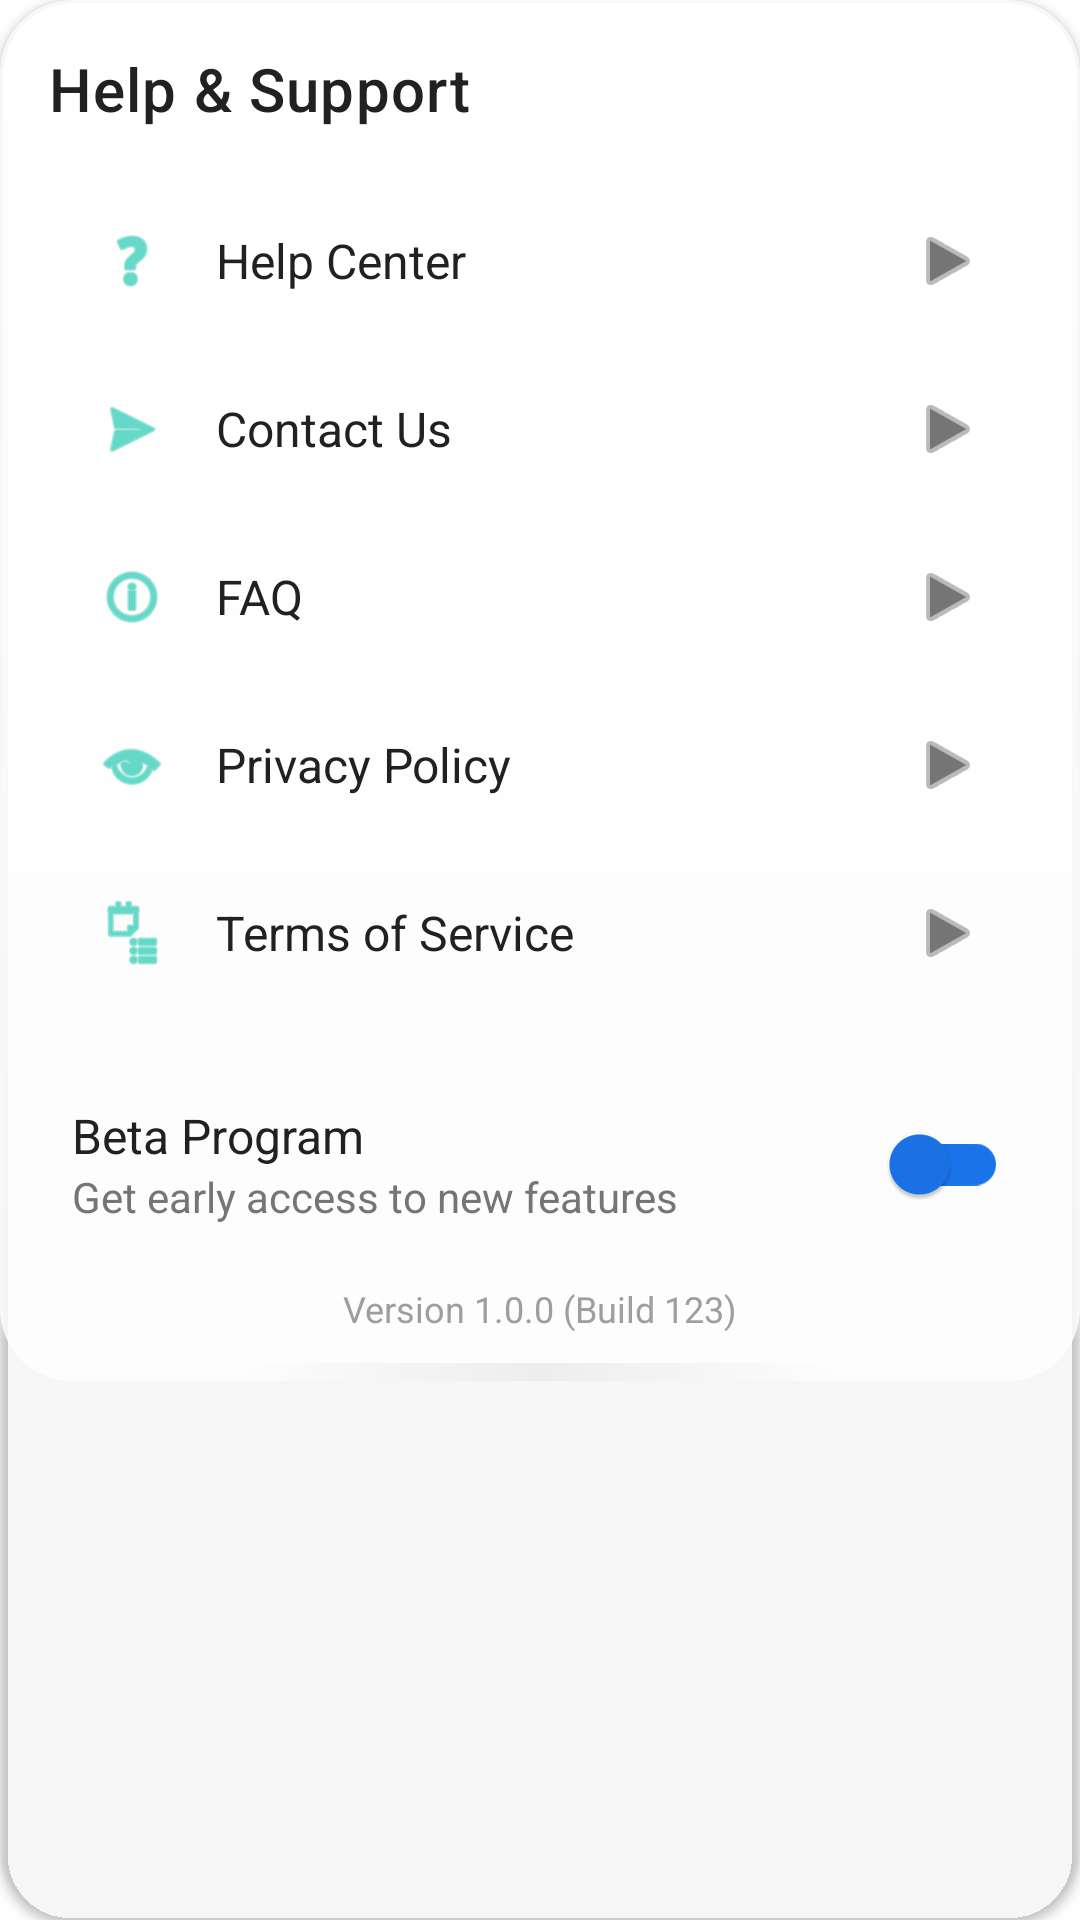

The Android layout XML behind this screen, and the referenced resources:
<!-- AndroidManifest.xml: application theme Theme.HealthAssistant -->
<!-- res/layout/card_help_support.xml -->
<?xml version="1.0" encoding="utf-8"?>
<androidx.cardview.widget.CardView xmlns:android="http://schemas.android.com/apk/res/android"
    xmlns:app="http://schemas.android.com/apk/res-auto"
    android:id="@+id/help_support_card"
    android:layout_width="match_parent"
    android:layout_height="wrap_content"
    android:layout_margin="@dimen/content_padding_medium"
    app:cardBackgroundColor="@android:color/transparent"
    app:cardCornerRadius="@dimen/corner_radius_large"
    app:cardElevation="@dimen/card_elevation_small">

    <FrameLayout
        android:layout_width="match_parent"
        android:layout_height="wrap_content"
        android:background="@drawable/glassmorphism_card_background">

        <LinearLayout
            android:layout_width="match_parent"
            android:layout_height="wrap_content"
            android:orientation="vertical"
            android:padding="@dimen/content_padding_medium">

            
            <TextView
                android:layout_width="match_parent"
                android:layout_height="wrap_content"
                android:layout_marginBottom="@dimen/content_padding_medium"
                android:text="@string/help_support"
                style="@style/TextAppearance.HealthAssistant.SectionTitle" />

            
            <LinearLayout
                android:id="@+id/help_center_item"
                android:layout_width="match_parent"
                android:layout_height="wrap_content"
                android:background="?attr/selectableItemBackground"
                android:clickable="true"
                android:focusable="true"
                android:gravity="center_vertical"
                android:orientation="horizontal"
                android:padding="@dimen/content_padding_medium">

                <ImageView
                    android:layout_width="24dp"
                    android:layout_height="24dp"
                    android:layout_marginEnd="@dimen/content_padding_medium"
                    android:src="@android:drawable/ic_menu_help"
                    app:tint="@color/colorPrimaryGradientStart" />

                <TextView
                    android:layout_width="0dp"
                    android:layout_height="wrap_content"
                    android:layout_weight="1"
                    android:text="Help Center"
                    android:textColor="@color/textPrimary"
                    android:textSize="16sp" />

                <ImageView
                    android:layout_width="24dp"
                    android:layout_height="24dp"
                    android:src="@android:drawable/ic_media_play"
                    app:tint="@color/textSecondary" />
            </LinearLayout>

            
            <LinearLayout
                android:id="@+id/contact_us_item"
                android:layout_width="match_parent"
                android:layout_height="wrap_content"
                android:background="?attr/selectableItemBackground"
                android:clickable="true"
                android:focusable="true"
                android:gravity="center_vertical"
                android:orientation="horizontal"
                android:padding="@dimen/content_padding_medium">

                <ImageView
                    android:layout_width="24dp"
                    android:layout_height="24dp"
                    android:layout_marginEnd="@dimen/content_padding_medium"
                    android:src="@android:drawable/ic_menu_send"
                    app:tint="@color/colorPrimaryGradientStart" />

                <TextView
                    android:layout_width="0dp"
                    android:layout_height="wrap_content"
                    android:layout_weight="1"
                    android:text="Contact Us"
                    android:textColor="@color/textPrimary"
                    android:textSize="16sp" />

                <ImageView
                    android:layout_width="24dp"
                    android:layout_height="24dp"
                    android:src="@android:drawable/ic_media_play"
                    app:tint="@color/textSecondary" />
            </LinearLayout>

            
            <LinearLayout
                android:id="@+id/faq_item"
                android:layout_width="match_parent"
                android:layout_height="wrap_content"
                android:background="?attr/selectableItemBackground"
                android:clickable="true"
                android:focusable="true"
                android:gravity="center_vertical"
                android:orientation="horizontal"
                android:padding="@dimen/content_padding_medium">

                <ImageView
                    android:layout_width="24dp"
                    android:layout_height="24dp"
                    android:layout_marginEnd="@dimen/content_padding_medium"
                    android:src="@android:drawable/ic_menu_info_details"
                    app:tint="@color/colorPrimaryGradientStart" />

                <TextView
                    android:layout_width="0dp"
                    android:layout_height="wrap_content"
                    android:layout_weight="1"
                    android:text="FAQ"
                    android:textColor="@color/textPrimary"
                    android:textSize="16sp" />

                <ImageView
                    android:layout_width="24dp"
                    android:layout_height="24dp"
                    android:src="@android:drawable/ic_media_play"
                    app:tint="@color/textSecondary" />
            </LinearLayout>

            
            <LinearLayout
                android:id="@+id/privacy_policy_item"
                android:layout_width="match_parent"
                android:layout_height="wrap_content"
                android:background="?attr/selectableItemBackground"
                android:clickable="true"
                android:focusable="true"
                android:gravity="center_vertical"
                android:orientation="horizontal"
                android:padding="@dimen/content_padding_medium">

                <ImageView
                    android:layout_width="24dp"
                    android:layout_height="24dp"
                    android:layout_marginEnd="@dimen/content_padding_medium"
                    android:src="@android:drawable/ic_menu_view"
                    app:tint="@color/colorPrimaryGradientStart" />

                <TextView
                    android:layout_width="0dp"
                    android:layout_height="wrap_content"
                    android:layout_weight="1"
                    android:text="Privacy Policy"
                    android:textColor="@color/textPrimary"
                    android:textSize="16sp" />

                <ImageView
                    android:layout_width="24dp"
                    android:layout_height="24dp"
                    android:src="@android:drawable/ic_media_play"
                    app:tint="@color/textSecondary" />
            </LinearLayout>

            
            <LinearLayout
                android:id="@+id/terms_service_item"
                android:layout_width="match_parent"
                android:layout_height="wrap_content"
                android:background="?attr/selectableItemBackground"
                android:clickable="true"
                android:focusable="true"
                android:gravity="center_vertical"
                android:orientation="horizontal"
                android:padding="@dimen/content_padding_medium">

                <ImageView
                    android:layout_width="24dp"
                    android:layout_height="24dp"
                    android:layout_marginEnd="@dimen/content_padding_medium"
                    android:src="@android:drawable/ic_menu_agenda"
                    app:tint="@color/colorPrimaryGradientStart" />

                <TextView
                    android:layout_width="0dp"
                    android:layout_height="wrap_content"
                    android:layout_weight="1"
                    android:text="Terms of Service"
                    android:textColor="@color/textPrimary"
                    android:textSize="16sp" />

                <ImageView
                    android:layout_width="24dp"
                    android:layout_height="24dp"
                    android:src="@android:drawable/ic_media_play"
                    app:tint="@color/textSecondary" />
            </LinearLayout>

            <View
                android:layout_width="match_parent"
                android:layout_height="1dp"
                android:layout_marginBottom="@dimen/content_padding_medium"
                android:background="@color/glassHighlight" />

            
            <LinearLayout
                android:layout_width="match_parent"
                android:layout_height="wrap_content"
                android:gravity="center_vertical"
                android:orientation="horizontal"
                android:padding="@dimen/content_padding_small">

                <LinearLayout
                    android:layout_width="0dp"
                    android:layout_height="wrap_content"
                    android:layout_weight="1"
                    android:orientation="vertical">

                    <TextView
                        android:layout_width="match_parent"
                        android:layout_height="wrap_content"
                        android:text="Beta Program"
                        android:textColor="@color/textPrimary"
                        android:textSize="16sp" />

                    <TextView
                        android:layout_width="match_parent"
                        android:layout_height="wrap_content"
                        android:text="Get early access to new features"
                        android:textColor="@color/textSecondary"
                        android:textSize="14sp" />
                </LinearLayout>

                <com.google.android.material.switchmaterial.SwitchMaterial
                    android:id="@+id/beta_program_switch"
                    android:layout_width="wrap_content"
                    android:layout_height="wrap_content"
                    android:checked="false"
                    app:thumbTint="@color/colorPrimaryGradientEnd"
                    app:trackTint="@color/colorPrimaryGradientEnd" />
            </LinearLayout>

            
            <TextView
                android:id="@+id/version_info"
                android:layout_width="match_parent"
                android:layout_height="wrap_content"
                android:layout_marginTop="@dimen/content_padding_small"
                android:gravity="center"
                android:text="Version 1.0.0 (Build 123)"
                android:textColor="@color/textTertiary"
                android:textSize="12sp" />
        </LinearLayout>
    </FrameLayout>
</androidx.cardview.widget.CardView>
<!-- resources referenced by this layout -->
<resources>
  <color name="colorPrimaryGradientEnd">#2E7D32</color>
  <color name="colorPrimaryGradientStart">#4CAF50</color>
  <color name="glassHighlight">#40FFFFFF</color>
  <color name="textPrimary">@color/text_primary_dark</color>
  <color name="textSecondary">@color/text_tertiary_dark</color>
  <color name="textTertiary">#9E9E9E</color>
  <dimen name="card_elevation_small">2dp</dimen>
  <dimen name="content_padding_medium">16dp</dimen>
  <dimen name="content_padding_small">8dp</dimen>
  <dimen name="corner_radius_large">24dp</dimen>
  <string name="help_support">Help &amp; Support</string>
  <style name="TextAppearance.HealthAssistant.SectionTitle" parent="TextAppearance.MaterialComponents.Subtitle1">
          <item name="android:textColor">#212121</item>
          <item name="android:textSize">20sp</item>
          <item name="android:textStyle">bold</item>
          <item name="fontFamily">sans-serif-medium</item>
          <item name="android:letterSpacing">0.02</item>
          <item name="android:textFontWeight">500</item>
      </style>
  <style name="Theme.HealthAssistant" parent="Theme.Material3.DayNight">
          <item name="colorPrimary">@color/colorPrimary</item>
          <item name="colorPrimaryVariant">@color/colorPrimaryVariant</item>
          <item name="colorSecondary">@color/colorSecondary</item>
          <item name="colorSecondaryVariant">@color/colorSecondaryVariant</item>
          <item name="colorOnPrimary">@color/colorOnPrimary</item>
          <item name="colorOnSecondary">@color/colorOnSecondary</item>
          <item name="colorSurface">@color/colorSurface</item>
          <item name="colorOnSurface">@color/colorOnSurface</item>
          <item name="android:colorBackground">@color/colorBackground</item>
          <item name="colorOnBackground">@color/colorOnBackground</item>
          <item name="colorError">@color/colorError</item>
          <item name="colorOnError">@color/colorOnError</item>
      </style>
  <color name="text_primary_dark">#1A1A1A</color>
  <color name="text_tertiary_dark">#757575</color>
  <color name="colorPrimary">#4CAF50</color>
  <color name="colorPrimaryVariant">#388E3C</color>
  <color name="colorSecondary">#81C784</color>
  <color name="colorSecondaryVariant">#66BB6A</color>
  <color name="colorOnPrimary">@color/white</color>
  <color name="colorOnSecondary">#000000</color>
  <color name="colorSurface">@color/background_primary</color>
  <color name="colorOnSurface">@color/text_primary_dark</color>
  <color name="colorBackground">@color/background_primary</color>
  <color name="colorOnBackground">@color/text_primary_dark</color>
  <color name="colorError">#F44336</color>
  <color name="colorOnError">@color/white</color>
  <color name="white">#FFFFFFFF</color>
  <color name="background_primary">#FFFFFF</color>
</resources>
